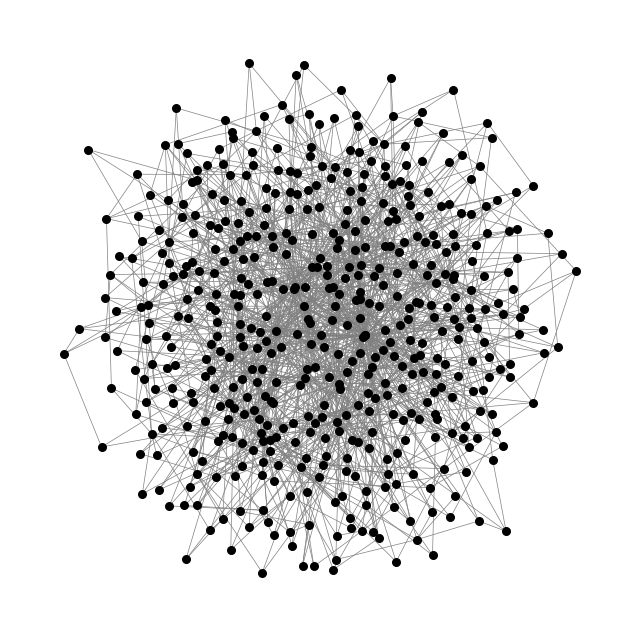
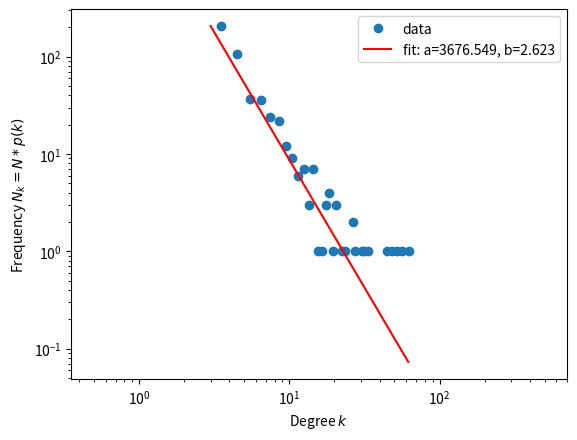

Recreate these plots in Python, in order.
"""
Barabasi-Albertモデルでスケールフリーネットワークを生成するプログラム
"""

import networkx as nx
import numpy as np
import matplotlib.pyplot as plt
from scipy.optimize import curve_fit

# Barabasi-Albertモデルでグラフを生成する関数
n = 500
m = 3
G = nx.barabasi_albert_graph(n, m)

#頂点数の計算
N = G.number_of_nodes()
print("頂点数：",N)

# ネットワークの可視化
plt.figure(figsize=(8, 8))
pos = nx.spring_layout(G, k=0.1, seed=1)
nx.draw_networkx(G, pos, node_size=30, node_color='black', with_labels=False, edge_color='gray', width=0.5)
plt.axis('off')
plt.show()

# 次数列の取得
degree_sequence = [d for n, d in G.degree()]

# 次数分布のヒストグラムの描画
bins = range(N + 1)
hist, bins = np.histogram(degree_sequence, bins=bins)
bin_centers = (bins[:-1] + bins[1:]) / 2
plt.loglog(bin_centers, hist, 'o', label='data')

# べき関数の定義
def power_law(x, a, b):
    return a * np.power(x, -b)

# フィッティングの実行
xdata, ydata = np.unique(degree_sequence, return_counts=True)
popt, pcov = curve_fit(power_law, xdata, ydata)

# フィッティング結果のプロット
plt.loglog(xdata, power_law(xdata, *popt), 'r-', label=f'fit: a={popt[0]:.3f}, b={popt[1]:.3f}')

# ラベルの追加
plt.xlabel('Degree $k$')
plt.ylabel('Frequency $N_k=N*p(k)$')

plt.legend()
plt.show()

# 次数中心性が最も高いノードを特定
degree_centralities = nx.degree_centrality(G)
max_degree_centrality_node = max(degree_centralities, key=degree_centralities.get)
max_degree_centrality = degree_centralities[max_degree_centrality_node]
print("次数中心性が最も高い頂点:", max_degree_centrality_node)
print("次数中心性:", max_degree_centrality)

# 平均クラスタ係数を計算
clustering_coefficient = nx.average_clustering(G)
print("クラスタ係数:", clustering_coefficient)

# 平均最短距離を計算
average_shortest_path_length = nx.average_shortest_path_length(G)
print("平均最短距離:", average_shortest_path_length)
